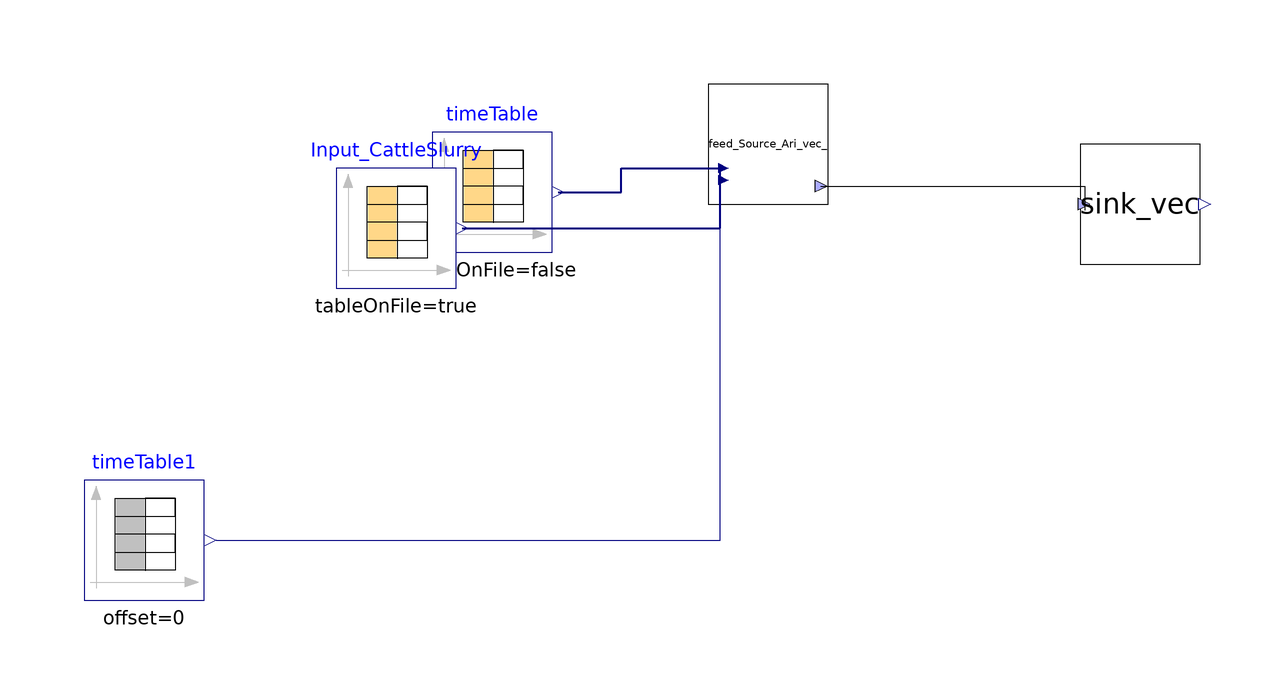

The component connection diagram of the Modelica model below, drawn from its own Placement and Line annotations.

model Test_feed_Ari
    parameter Integer nXin = abs(Input_CattleSlurry.nout);
    Modelica.Blocks.Sources.CombiTimeTable timeTable(columns = integer({2}), smoothness = Modelica.Blocks.Types.Smoothness.ConstantSegments, table = [0, 0.0035*86400; 732, 0.0035*86400], timeScale = 86400) annotation(
      Placement(visible = true, transformation(origin = {-48, -16}, extent = {{-10, -10}, {10, 10}}, rotation = 0)));
    //  Modelica.Blocks.Sources.CombiTimeTable Input_CattleSlurry(columns = integer({3, 4, 5, 6, 7, 8, 9, 10, 11, 12, 13, 14, 15, 16, 17, 18, 19, 20, 21, 22, 23}), extrapolation = Modelica.Blocks.Types.Extrapolation.NoExtrapolation, fileName = "C:/Users/lenovo/Desktop/KINGSTON/DOTTORATO/Modelica/Pilot_plant/Input_Flores_BSM2.txt", smoothness = Modelica.Blocks.Types.Smoothness.ConstantSegments, startTime = 0, table = [0, 0; 1, 1; 2, 4], tableName = "Input_Flores", tableOnFile = true, timeEvents = Modelica.Blocks.Types.TimeEvents.Always, timeScale = 86400, verboseExtrapolation = true, verboseRead = true) annotation(
    //    Placement(visible = true, transformation(origin = {-186, 20}, extent = {{-10, -10}, {10, 10}}, rotation = 0)));
    Modelica.Blocks.Sources.CombiTimeTable Input_CattleSlurry(columns = integer({3, 4, 5, 6, 7, 8, 9, 10, 11, 12, 13, 14, 15, 16, 17, 18, 19, 20, 21, 22, 23, 24, 25, 26, 27, 28, 29, 30, 31}), extrapolation = Modelica.Blocks.Types.Extrapolation.NoExtrapolation, fileName = "C:/Users/lenovo/Desktop/KINGSTON/DOTTORATO/Modelica/Pilot_plant/Codig_Ari_Aprile 2023/sludge_complete.txt", smoothness = Modelica.Blocks.Types.Smoothness.ConstantSegments, startTime = 0, table = [0, 0; 1, 1; 2, 4], tableName = "Input_complete", tableOnFile = true, timeEvents = Modelica.Blocks.Types.TimeEvents.Always, timeScale = 86400, verboseExtrapolation = true, verboseRead = true) annotation(
      Placement(visible = true, transformation(origin = {-64, -22}, extent = {{-10, -10}, {10, 10}}, rotation = 0)));
    ADM1_P.BlockLibrary.Feed_Source_Ari_vec_ feed_Source_Ari_vec_(Catenacci = true, Flores = false, S_an_in = 0.04, TKN = true, f_ch_xc = 0.2, f_li_xc = 0.3, f_pr_xc = 0.2, f_si_xc = 0, nXin = 30, steady = false) annotation(
      Placement(visible = true, transformation(origin = {-2, -8}, extent = {{-10, -10}, {10, 10}}, rotation = 0)));
    ADM1_P.BlockLibrary.Sink_vec sink_vec annotation(
      Placement(visible = true, transformation(origin = {60, -18}, extent = {{-10, -10}, {10, 10}}, rotation = 0)));
    Modelica.Blocks.Sources.TimeTable timeTable1(table = [0, 310.15; 732, 310.15], timeScale = 86400) annotation(
      Placement(visible = true, transformation(origin = {-106, -74}, extent = {{-10, -10}, {10, 10}}, rotation = 0)));
  equation
    connect(Input_CattleSlurry.y, feed_Source_Ari_vec_.inlet[2:end]) annotation(
      Line(points = {{-53, -22}, {-10, -22}, {-10, -12}}, color = {0, 0, 127}, thickness = 0.5));
    connect(timeTable.y[1], feed_Source_Ari_vec_.inlet[1]) annotation(
      Line(points = {{-37, -16}, {-26.5, -16}, {-26.5, -12}, {-10, -12}}, color = {0, 0, 127}, thickness = 0.5));
    connect(feed_Source_Ari_vec_.outlet, sink_vec.inlet) annotation(
      Line(points = {{6.8, -15}, {50.8, -15}, {50.8, -19}}));
    connect(timeTable1.y, feed_Source_Ari_vec_.T_op) annotation(
      Line(points = {{-94, -74}, {-10, -74}, {-10, -14}}, color = {0, 0, 127}));
  end Test_feed_Ari;